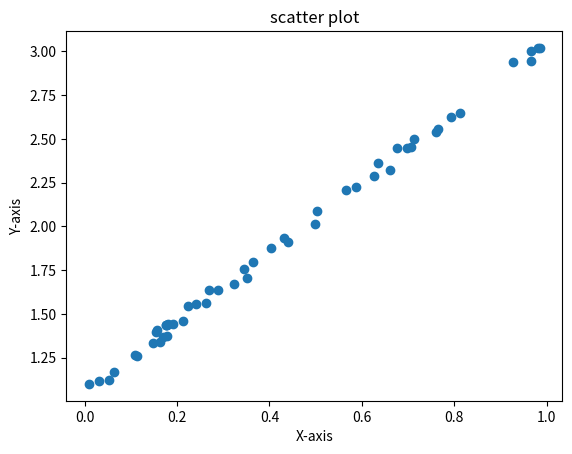

The matplotlib source for this figure:
import matplotlib.pyplot as plt
import numpy as np

x=np.random.rand(50)
y=2 * x + 1 + 0.1 * np.random.random(50)

plt.scatter(x, y)
plt.title('scatter plot')
plt.xlabel('X-axis')
plt.ylabel('Y-axis')
plt.show()